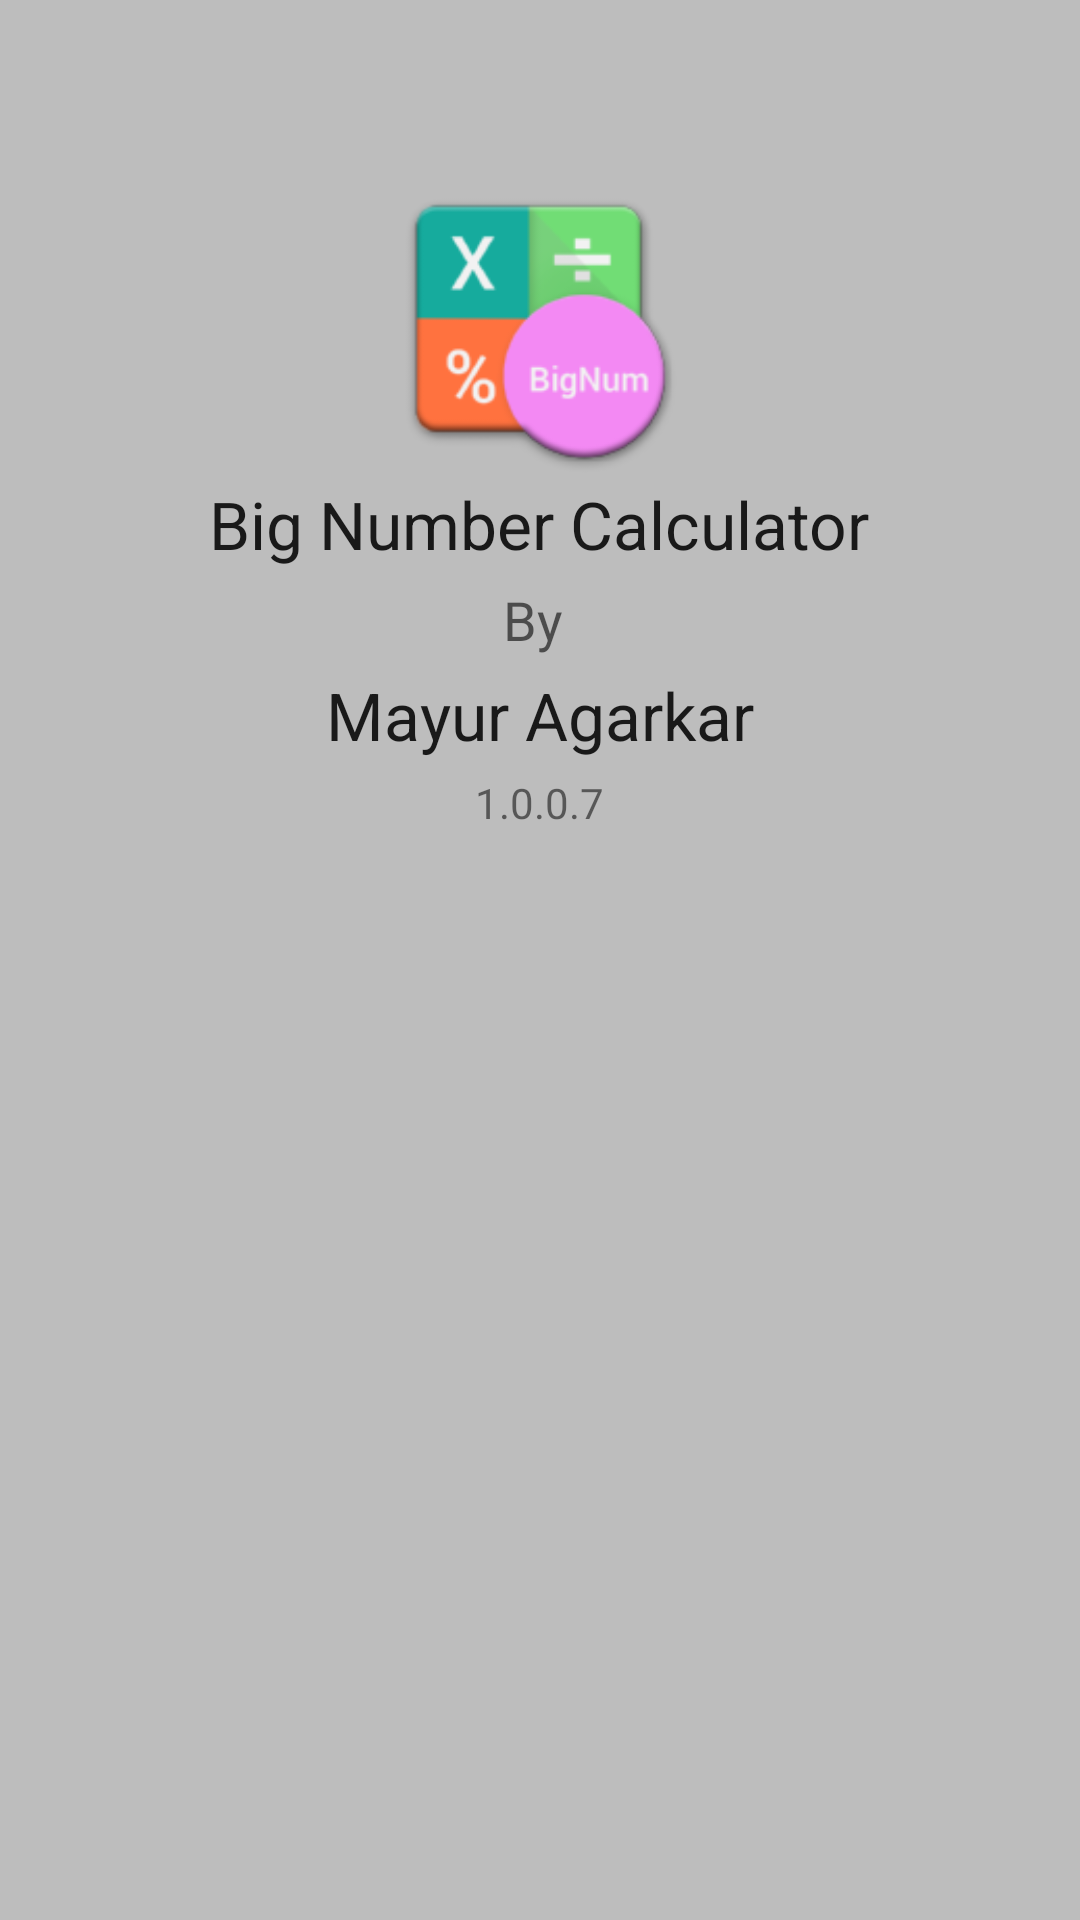

Write the Android layout XML for this screen, with the resource values it uses.
<!-- AndroidManifest.xml: application theme AppTheme -->
<!-- res/layout/about_popup.xml -->
<?xml version="1.0" encoding="utf-8"?>
<RelativeLayout xmlns:android="http://schemas.android.com/apk/res/android"
    android:layout_width="match_parent" android:layout_height="match_parent"
    android:background="#bdbdbd">

    <ImageView
        android:layout_width="wrap_content"
        android:layout_height="wrap_content"
        android:id="@+id/imageView"
        android:src="@mipmap/ic_launcher"
        android:minHeight="100dp"
        android:minWidth="100dp"
        android:layout_marginTop="60dp"
        android:layout_alignParentTop="true"
        android:layout_centerHorizontal="true"
        android:cropToPadding="false" />

    <TextView
        android:layout_width="wrap_content"
        android:layout_height="wrap_content"
        android:textAppearance="?android:attr/textAppearanceLarge"
        android:text="Big Number Calculator"
        android:id="@+id/textView2"
        android:layout_below="@+id/imageView"
        android:layout_centerHorizontal="true"
        android:layout_marginBottom="5dp" />

    <TextView
        android:layout_width="wrap_content"
        android:layout_height="wrap_content"
        android:textAppearance="?android:attr/textAppearanceMedium"
        android:text="By "
        android:id="@+id/textView3"
        android:layout_below="@+id/textView2"
        android:layout_centerHorizontal="true"
        android:layout_marginBottom="5dp" />

    <TextView
        android:layout_width="wrap_content"
        android:layout_height="wrap_content"
        android:textAppearance="?android:attr/textAppearanceLarge"
        android:text="Mayur Agarkar"
        android:id="@+id/textView4"
        android:layout_below="@+id/textView3"
        android:layout_centerHorizontal="true"
        android:layout_marginBottom="5dp" />

    <TextView
        android:layout_width="wrap_content"
        android:layout_height="wrap_content"
        android:textAppearance="?android:attr/textAppearanceSmall"
        android:text="@string/app_version"
        android:id="@+id/textView5"
        android:layout_below="@+id/textView4"
        android:layout_centerHorizontal="true" />
</RelativeLayout>
<!-- resources referenced by this layout -->
<resources>
  <!-- mipmap ic_launcher: png bitmap (mipmap-hdpi, 4660 bytes) -->
  <string name="app_version">1.0.0.7</string>
  <style name="AppTheme" parent="Theme.AppCompat.Light.DarkActionBar">
          
          <item name="colorPrimary">@color/fbutton_color_turquoise</item>
          <item name="colorPrimaryDark">@color/fbutton_color_green_sea</item>
          <item name="colorAccent">@color/fbutton_color_peter_river</item>
          <item name="actionBarStyle">@style/ActionBar</item>
      </style>
  <color name="fbutton_color_turquoise">#1abc9c</color>
  <color name="fbutton_color_green_sea">#16a085</color>
  <color name="fbutton_color_peter_river">#3498db</color>
  <style name="ActionBar" parent="Theme.AppCompat.Light.DarkActionBar">
          <item name="drawerArrowStyle">@style/AppTheme.DrawerArrowToggle</item>
      </style>
  <style name="AppTheme.DrawerArrowToggle" parent="Base.Widget.AppCompat.DrawerArrowToggle">
          <item name="color">@android:color/white</item>
      </style>
</resources>
